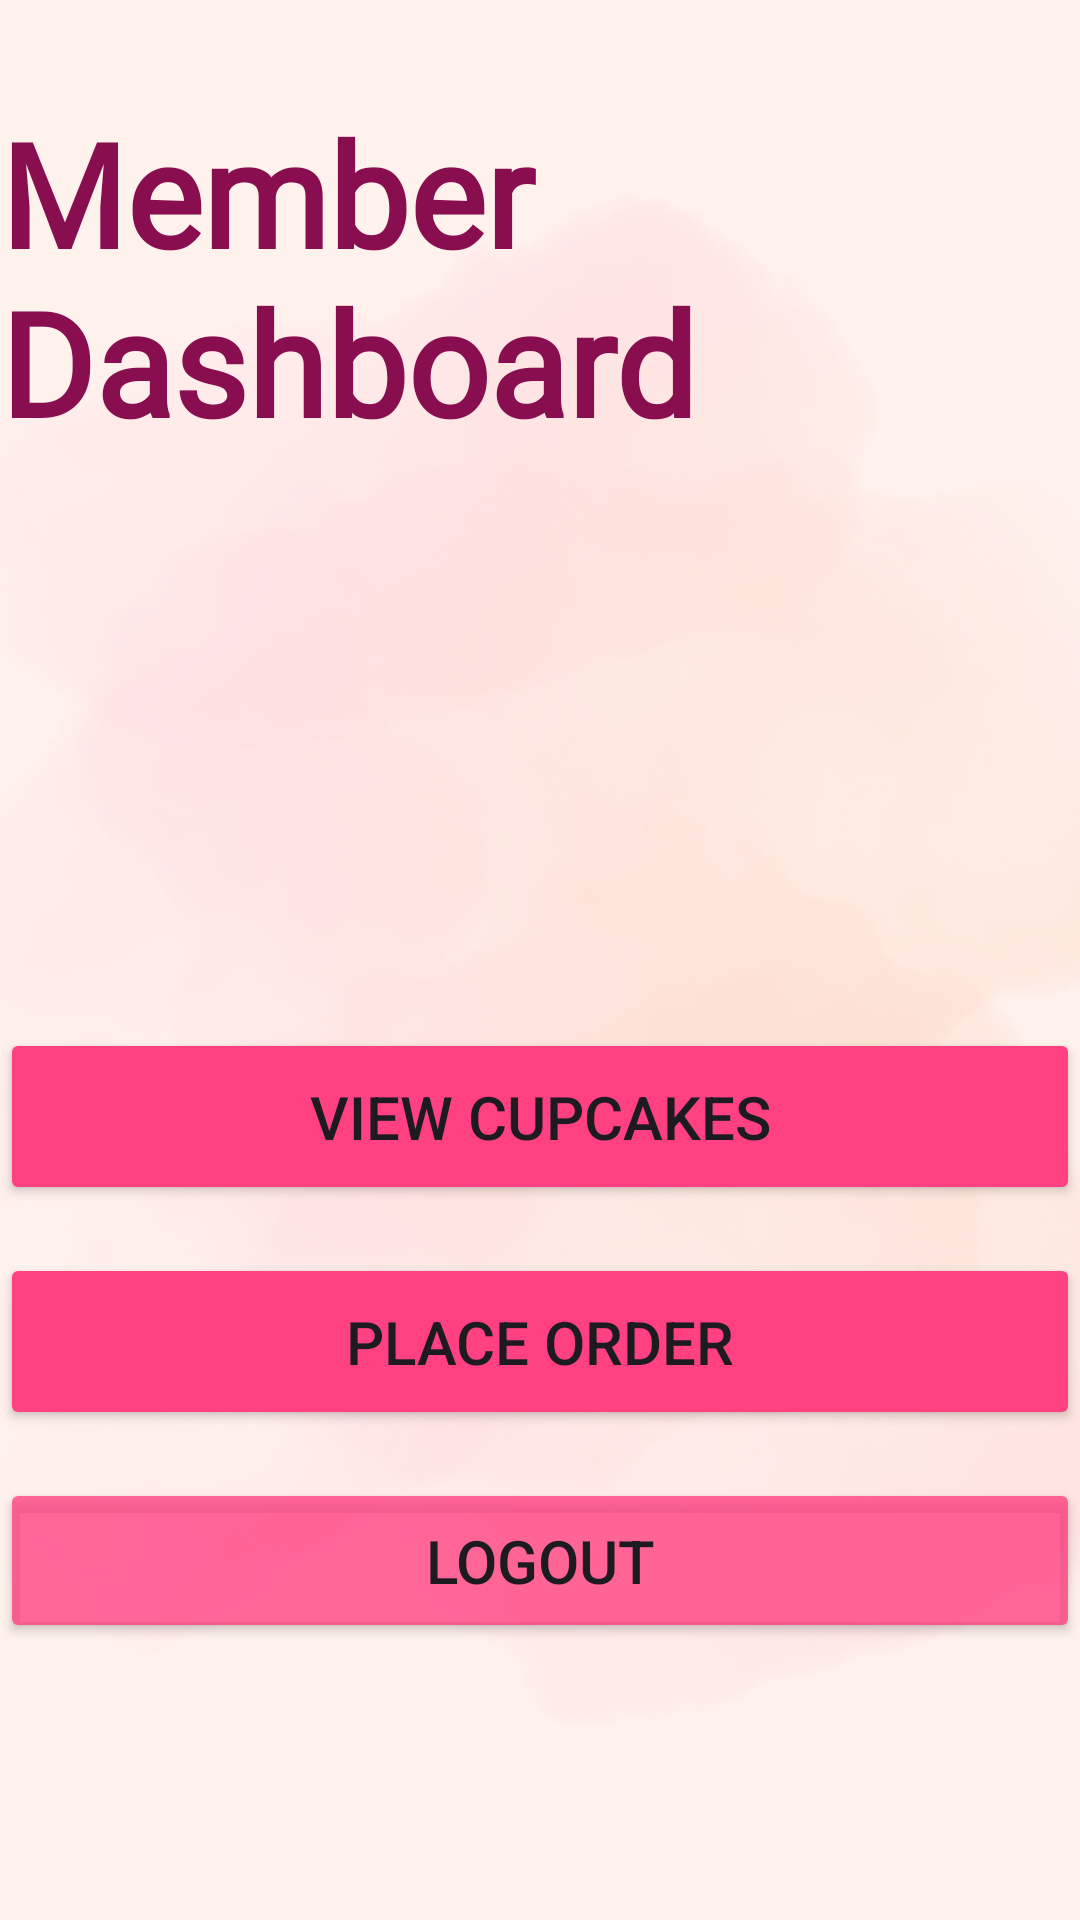

Android layout source for this screen:
<!-- AndroidManifest.xml: application theme Theme.Cupcake_factory -->
<!-- res/layout/activity_member_home.xml -->
<?xml version="1.0" encoding="utf-8"?>
<RelativeLayout xmlns:android="http://schemas.android.com/apk/res/android"
    xmlns:tools="http://schemas.android.com/tools"
    android:layout_width="match_parent"
    android:layout_height="match_parent"
    tools:context=".MemberHomeActivity">

    
    <ImageView
        android:id="@+id/backgroundImage"
        android:layout_width="match_parent"
        android:layout_height="match_parent"
        android:scaleType="centerCrop"
        android:src="@drawable/wallpaper6" />

    
    <TextView
        android:id="@+id/headerText"
        android:layout_width="wrap_content"
        android:layout_height="wrap_content"
        android:layout_centerHorizontal="true"
        android:layout_marginTop="32dp"
        android:fontFamily="@font/aladin"
        android:text="Member Dashboard"
        android:textColor="#880E4F"
        android:textSize="48sp"
        android:textStyle="bold" />

    

    <Button
        android:id="@+id/viewCupcakesButton"
        android:layout_width="match_parent"
        android:layout_height="wrap_content"
        android:layout_below="@id/headerText"
        android:layout_centerHorizontal="true"
        android:layout_marginTop="190dp"
        android:backgroundTint="#FF4081"
        android:padding="16dp"
        android:text="View Cupcakes"
        android:textSize="20sp" />

    
    <Button
        android:id="@+id/placeOrderButton"
        android:layout_width="match_parent"
        android:layout_height="wrap_content"
        android:layout_below="@id/viewCupcakesButton"
        android:layout_centerHorizontal="true"
        android:layout_marginTop="16dp"
        android:backgroundTint="#FF4081"
        android:padding="16dp"
        android:text="Place Order"
        android:textSize="20sp" />

    
    <Button
        android:id="@+id/logoutButton"
        android:layout_width="match_parent"
        android:layout_height="wrap_content"
        android:layout_below="@id/placeOrderButton"
        android:layout_centerHorizontal="true"
        android:layout_marginTop="16dp"
        android:backgroundTint="#C8FF4081"
        android:padding="14dp"
        android:text="Logout"
        android:textSize="20sp" />

</RelativeLayout>
<!-- resources referenced by this layout -->
<resources>
  <!-- drawable wallpaper6: png bitmap (drawable, 227961 bytes) -->
  <style name="Theme.Cupcake_factory" parent="Base.Theme.Cupcake_factory" />
  <style name="Base.Theme.Cupcake_factory" parent="Theme.Material3.DayNight.NoActionBar">
          
          
      </style>
</resources>
